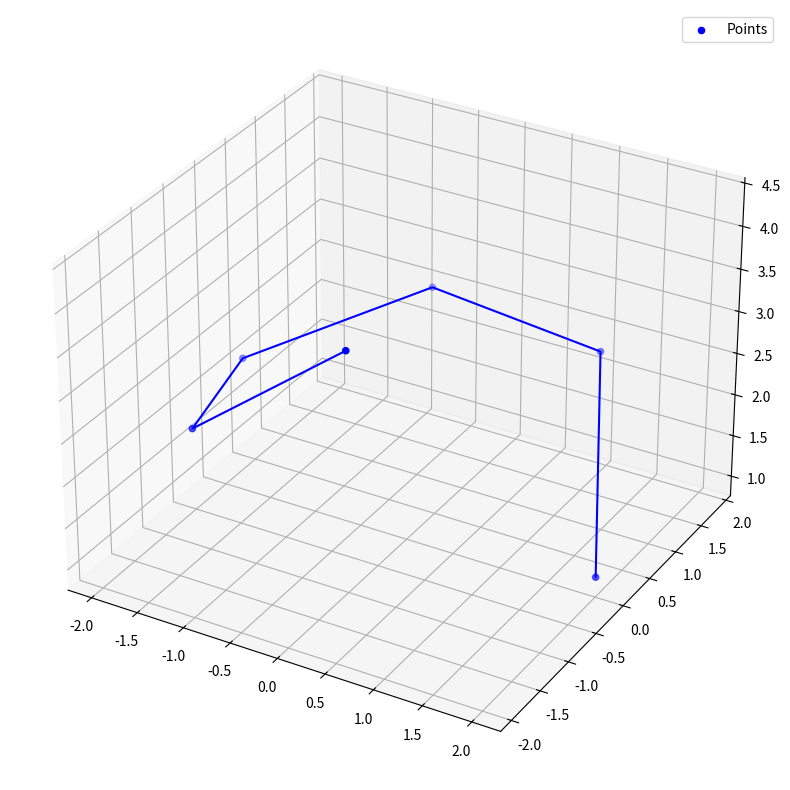

This figure's Python source: (Note: this script raises an exception after producing the figure.)
import numpy as np
import matplotlib.pyplot as plt

# Initialisation
data_pts = np.array([
    [2, 1.08, -0.83, -1.97, -1.31, 0.57],
    [0, 1.68, 1.82, 0.28, -1.51, -1.91],
    [1, 2.38, 2.49, 2.15, 2.59, 4.32],
    [1, 2, 3, 4, 5, 6]
])
x = data_pts[0]
y = data_pts[1]
z = data_pts[2]
t = data_pts[3]

# Tune parameters here
params = {
    "time_dim":t,
    "learn_rate":0.001,
    "max_iter":10000,
    "tol":0.0001
}

# 1) Plotting trajectory of data points
fig = plt.figure(figsize=(10, 10))
ax = fig.add_subplot(projection='3d')
ax.scatter(x, y, z, c='blue', marker='o', label='Points')
ax.plot(x, y, z, color='blue')
ax.legend()

def gradient_descent_speed(pts_dim, params):
    time_dim = params["time_dim"]
    learn_rate = params["learn_rate"]
    max_iter = params["max_iter"]
    tol = params["tol"]
    # Formula of constant speed: Position = Start + Speed * Time
    # Initialise random parameters
    speed = np.random.randn()
    start = np.random.randn()
    for i in range(max_iter):
        estimate = time_dim * speed + start
        error = estimate - pts_dim
        E = np.mean(error**2)

        grad_start = -2 * np.sum(error)
        grad_speed = -2 * np.sum(error * time_dim)
        if np.abs(grad_start) < tol and np.abs(grad_speed) < tol:
            print(f'Converged after {i} iterations.')
            print(f'Residual error: {E}')
            break

        start = start - learn_rate * -grad_start
        speed = speed - learn_rate * -grad_speed

        # if i % 100 == 0:
        #     print(f'{i}th iteration, loss = {E}, start = {start}, speed = {speed}')
    print(f'Best estimates for start: {start}, speed : {speed}.')
    return start, speed

def gradient_descent_acceleration(pts_dim, params):
    time_dim = params["time_dim"]
    learn_rate = params["learn_rate"]
    max_iter = params["max_iter"]
    tol = params["tol"]

    # Formula for constant acceleration: start + speed * time + 0.5 * acceleration * time**2
    # Initialise random parameters
    # Possible to also initialise at 0 - ie: take t=1 as starting points with 0 speed/acceleration
    speed = np.random.randn()
    start = np.random.randn()
    acc = np.random.randn()

    for i in range(max_iter):
        estimate = start + speed * time_dim + 0.5 * acc * time_dim**2
        error = estimate - pts_dim
        E = np.mean(error**2)

        grad_start = -2 * np.sum(error)
        grad_speed = -2 * np.sum(error * time_dim)
        grad_acc = -2 * np.sum(error * 0.5 * time_dim**2)

        if (np.abs(grad_start * learn_rate) < tol and
                np.abs(grad_speed * learn_rate) < tol and
                np.abs(grad_acc * learn_rate) < tol):
            print(f'Converged after {i} iterations.')
            print(f'Residual error: {E}')
            break
        start = start - learn_rate * -grad_start
        speed = speed - learn_rate * -grad_speed
        acc = acc - learn_rate * -grad_acc
    print(f'Best estimates for start: {start}, speed: {speed}, acceleration: {acc}.')
    return start, speed, acc

# 2(a) Constant Speed
print("Constant Speed estimates (X,Y,Z):")
x_start_a, x_speed_a = gradient_descent_speed(x, params)
y_start_a, y_speed_a = gradient_descent_speed(y,params)
z_start_a, z_speed_a = gradient_descent_speed(z, params)

# 2(b) Constant Acceleration
print("Constant Acceleration estimates (X,Y,Z):")
x_start_b, x_speed_b, x_acc_b = gradient_descent_acceleration(x, params)
y_start_b, y_speed_b, y_acc_b = gradient_descent_acceleration(y, params)
z_start_b, z_speed_b, z_acc_b = gradient_descent_acceleration(z, params)

# For multiple new predictions
# k = 7
# x1, y1, z1, t1 = x, y, z, t
# for i in range(k):
#     xi = x_start_b + x_speed_b * (i + 7) + 0.5 * x_acc_b * (i + 7)**2
#     yi = y_start_b + y_speed_b * (i + 7) + 0.5 * y_acc_b * (i + 7)**2
#     zi = z_start_b + z_speed_b * (i + 7) + 0.5 * z_acc_b * (i + 7)**2
#     ti = 7 + i
#     x1 = np.append(x1,xi)
#     y1 = np.append(y1,yi)
#     z1 = np.append(z1,zi)
#     t1 = np.append(t1,ti)
# print(t1)

k = len(t) + 1
a = np.zeros((1,k))
b = np.zeros((1,k))
c = np.zeros((1,k))
for i in range(k):
    a[0,i] = x_start_b + x_start_b * i + 0.5 * x_acc_b* i ** 2
    b[0,i] = y_start_b + y_start_b * i + 0.5 * y_acc_b * i ** 2
    c[0,i] = z_start_b + z_start_b * i + 0.5 * z_acc_b * i ** 2
    
print(a[6],b[6],c[6])

# # 2(c) Position at t=7
# x7 = x_start_b + x_speed_b * 7 + 0.5 * x_acc_b * 7**2
# y7 = y_start_b + y_speed_b * 7 + 0.5 * y_acc_b * 7**2
# z7 = z_start_b + z_speed_b * 7 + 0.5 * z_acc_b * 7**2
# print("Estimated position at t=7, given constant acceleration: \n"
#       f"X = {x7}, Y = {y7}, Z = {z7}")

# x1 = np.append(x, x7)
# y1 = np.append(y, y7)
# z1 = np.append(z, z7)
# t1 = np.append(t, 7)

ax1 = fig.add_subplot(projection='3d')
ax1.scatter(a, b, c, c='blue', marker='o', label='Points')
ax1.plot(a, b, c, color='blue')
ax1.legend()
plt.show()
